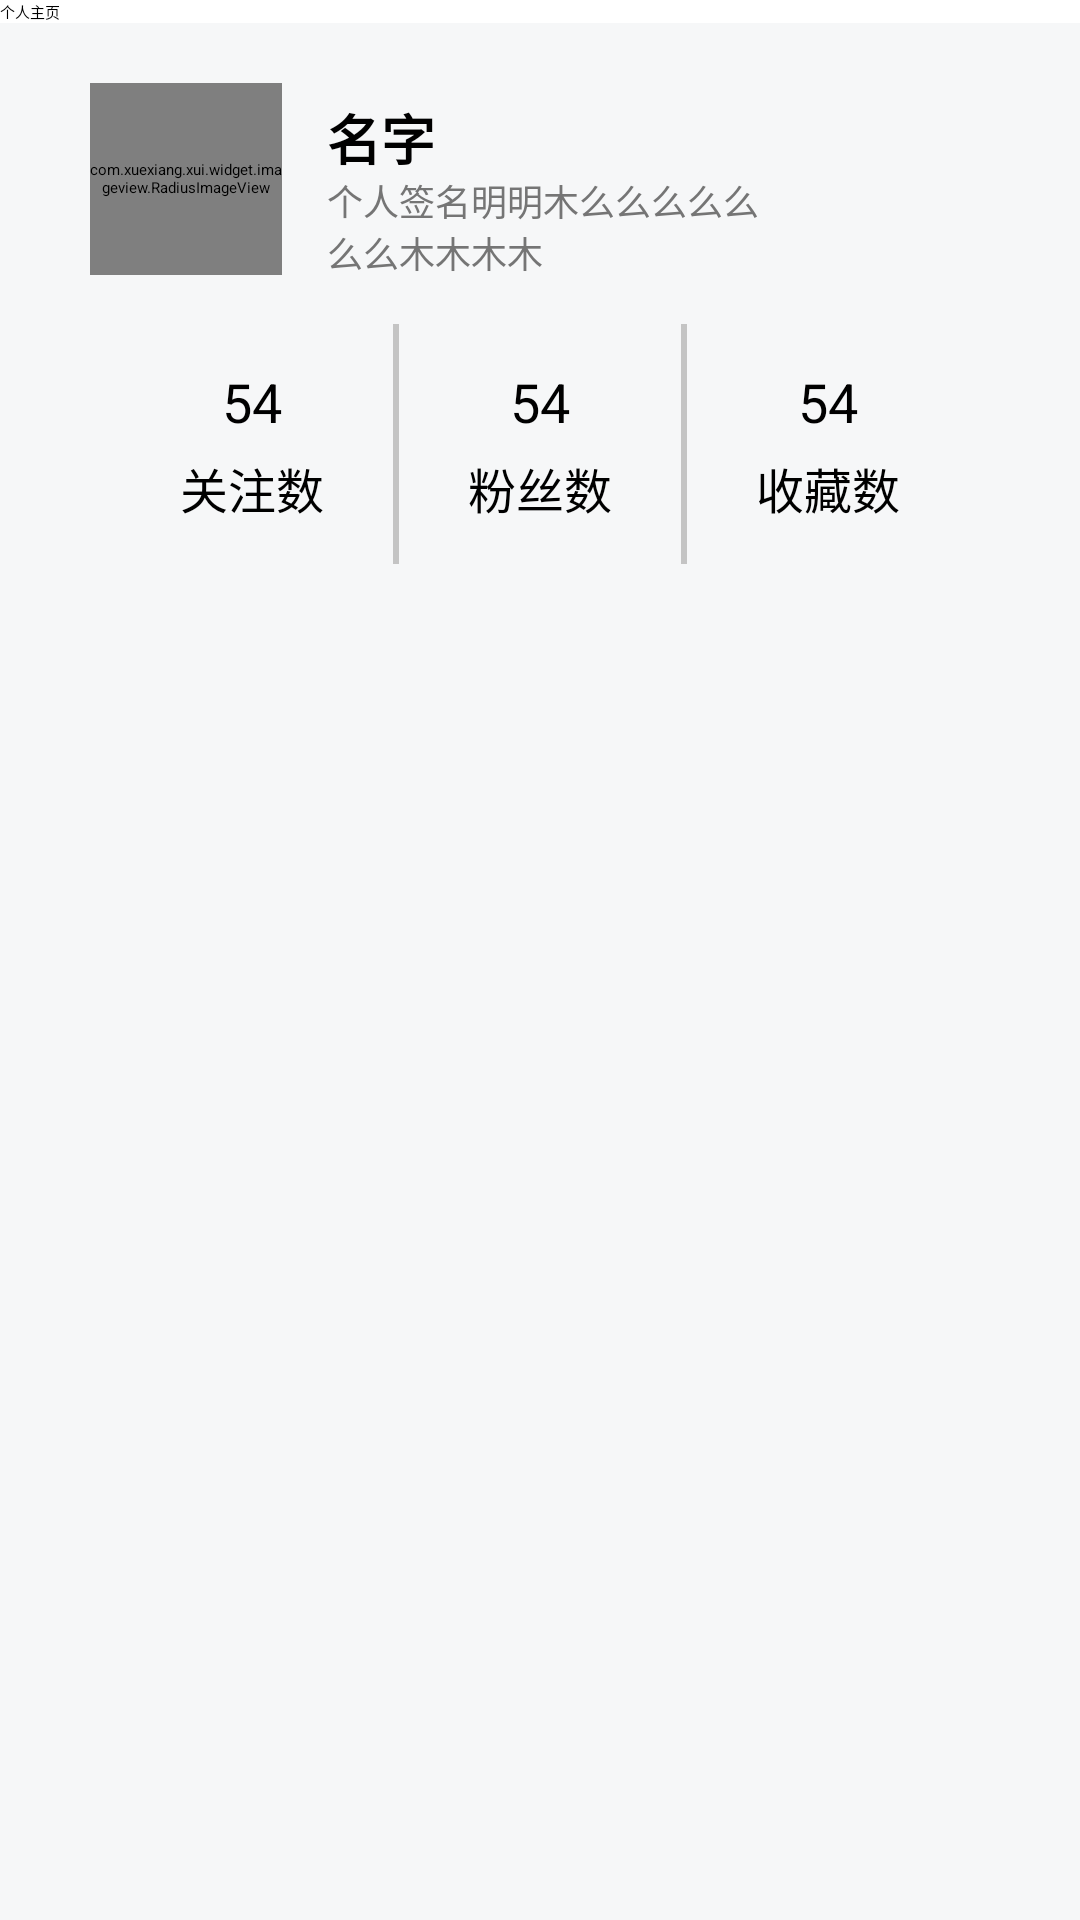

Produce the Android XML layout that renders to this screen, including the resource entries it uses.
<!-- AndroidManifest.xml: application theme AppTheme -->
<!-- res/layout/activity_person_moments.xml -->
<?xml version="1.0" encoding="utf-8"?>
<androidx.constraintlayout.widget.ConstraintLayout xmlns:android="http://schemas.android.com/apk/res/android"
    xmlns:app="http://schemas.android.com/apk/res-auto"
    xmlns:tools="http://schemas.android.com/tools"
    android:layout_width="match_parent"
    android:layout_height="match_parent">
    <androidx.appcompat.widget.Toolbar
        android:id="@+id/titleBar2"
        android:layout_width="match_parent"
        android:layout_height="?attr/actionBarSize"
        android:background="@color/white"
        android:elevation="4dp"
        android:theme="@style/ThemeOverlay.AppCompat.ActionBar"
        app:layout_constraintTop_toTopOf="parent"
        app:popupTheme="@style/ThemeOverlay.AppCompat.Light"
        app:title="个人主页" />

    <androidx.core.widget.NestedScrollView
        android:layout_width="match_parent"
        android:layout_height="0dp"
        android:fillViewport="true"
        app:layout_constraintBottom_toBottomOf="parent"
        app:layout_constraintTop_toBottomOf="@+id/titleBar2">

        <androidx.constraintlayout.widget.ConstraintLayout
            android:layout_width="match_parent"
            android:layout_height="match_parent"
            android:background="#F6F7F8"
            tools:context=".person.PersonhomeActivity">

            <androidx.constraintlayout.widget.ConstraintLayout
                android:id="@+id/c_empty"
                android:layout_width="0dp"
                android:layout_height="0dp"
                android:layout_marginTop="25dp"
                android:visibility="visible"
                app:layout_constraintBottom_toBottomOf="parent"
                app:layout_constraintEnd_toEndOf="parent"
                app:layout_constraintStart_toStartOf="parent"
                app:layout_constraintTop_toBottomOf="@+id/textView43">

                <ImageView
                    android:id="@+id/imageView21"
                    android:layout_width="wrap_content"
                    android:layout_height="wrap_content"
                    app:layout_constraintEnd_toEndOf="parent"
                    app:layout_constraintHorizontal_bias="0.0"
                    app:layout_constraintStart_toStartOf="parent"
                    app:layout_constraintTop_toTopOf="parent"
                    app:srcCompat="@drawable/private1" />
            </androidx.constraintlayout.widget.ConstraintLayout>

            <androidx.constraintlayout.widget.ConstraintLayout
                android:id="@+id/constraintLayout16"
                android:layout_width="0dp"
                android:layout_height="wrap_content"
                android:layout_marginTop="25dp"
                android:background="#F6F7F8"
                android:visibility="gone"
                app:layout_constraintEnd_toEndOf="parent"
                app:layout_constraintStart_toStartOf="parent"
                app:layout_constraintTop_toBottomOf="@+id/textView43">

                <androidx.recyclerview.widget.RecyclerView
                    android:id="@+id/recycler_moment"
                    android:layout_width="match_parent"
                    android:layout_height="match_parent"
                    app:layout_constraintStart_toStartOf="parent"
                    app:layout_constraintTop_toTopOf="parent" />
            </androidx.constraintlayout.widget.ConstraintLayout>

            <com.xuexiang.xui.widget.button.ButtonView
                android:id="@+id/followed_btn2"
                android:layout_width="85dp"
                android:layout_height="38dp"
                android:layout_marginEnd="30dp"
                android:gravity="center"
                android:text="已关注"
                android:textAlignment="center"
                android:textColor="@color/gray_time"
                android:textSize="16sp"
                android:visibility="gone"
                app:layout_constraintBottom_toBottomOf="@+id/radiusImageView2"
                app:layout_constraintEnd_toEndOf="parent"
                app:layout_constraintTop_toTopOf="@+id/radiusImageView2"
                app:textRadius="10dp"
                app:textSolidColor="@color/gray_back" />

            <com.xuexiang.xui.widget.button.ButtonView
                android:id="@+id/follow_btn2"
                android:layout_width="85dp"
                android:layout_height="38dp"
                android:layout_marginEnd="30dp"
                android:gravity="center"
                android:text="+关注"
                android:textAlignment="center"
                android:textColor="@color/white"
                android:textSize="16sp"
                android:visibility="gone"
                app:layout_constraintBottom_toBottomOf="@+id/radiusImageView2"
                app:layout_constraintEnd_toEndOf="parent"
                app:layout_constraintTop_toTopOf="@+id/radiusImageView2"
                app:textRadius="20dp"
                app:textSolidColor="@color/purple_500" />

            <androidx.constraintlayout.widget.ConstraintLayout
                android:id="@+id/constraintLayout4"
                android:layout_width="2dp"
                android:layout_height="80dp"
                android:background="#C4C4C4"
                app:layout_constraintBottom_toBottomOf="@+id/textView45"
                app:layout_constraintEnd_toStartOf="@+id/textView45"
                app:layout_constraintStart_toEndOf="@+id/textView43"
                app:layout_constraintTop_toTopOf="@+id/textView42">

            </androidx.constraintlayout.widget.ConstraintLayout>

            <androidx.constraintlayout.widget.ConstraintLayout
                android:id="@+id/constraintLayout3"
                android:layout_width="2dp"
                android:layout_height="80dp"
                android:background="#C4C4C4"
                app:layout_constraintBottom_toBottomOf="@+id/textView44"
                app:layout_constraintEnd_toStartOf="@+id/textView43"
                app:layout_constraintStart_toEndOf="@+id/textView44"
                app:layout_constraintTop_toTopOf="@+id/textView41">

            </androidx.constraintlayout.widget.ConstraintLayout>

            <com.xuexiang.xui.widget.imageview.RadiusImageView
                android:id="@+id/radiusImageView2"
                android:layout_width="64dp"
                android:layout_height="64dp"
                android:layout_marginStart="30dp"
                android:layout_marginTop="20dp"
                android:src="@drawable/avatar"
                app:layout_constraintStart_toStartOf="parent"
                app:layout_constraintTop_toTopOf="parent"
                app:riv_corner_radius="32dp" />

            <TextView
                android:id="@+id/textView36"
                android:layout_width="wrap_content"
                android:layout_height="wrap_content"
                android:layout_marginStart="15dp"
                android:layout_marginTop="5dp"
                android:text="名字"
                android:textAllCaps="false"
                android:textColor="@color/black"
                android:textSize="18sp"
                android:textStyle="bold"
                app:layout_constraintStart_toEndOf="@+id/radiusImageView2"
                app:layout_constraintTop_toTopOf="@+id/radiusImageView2" />

            <TextView
                android:id="@+id/textView37"
                style="@style/regular_11_black"
                android:layout_width="wrap_content"
                android:layout_height="wrap_content"
                android:ellipsize="end"
                android:lineSpacingExtra="0dp"
                android:maxEms="11"
                android:maxLines="2"
                android:text="个人签名明明木么么么么么么么木木木木"
                android:textColor="@color/gray_600"
                android:textSize="12sp"
                app:layout_constraintBottom_toBottomOf="@+id/radiusImageView2"
                app:layout_constraintStart_toStartOf="@+id/textView36"
                app:layout_constraintTop_toBottomOf="@+id/textView36" />

            <TextView
                android:id="@+id/textView39"
                android:layout_width="wrap_content"
                android:layout_height="wrap_content"
                android:text="54"
                android:textColor="@color/black"
                android:textSize="18sp"
                app:layout_constraintEnd_toEndOf="parent"
                app:layout_constraintStart_toStartOf="parent"
                app:layout_constraintTop_toTopOf="@+id/textView41" />

            <TextView
                android:id="@+id/textView41"
                android:layout_width="wrap_content"
                android:layout_height="wrap_content"
                android:layout_marginTop="30dp"
                android:text="54"
                android:textColor="@color/black"
                android:textSize="18sp"
                app:layout_constraintEnd_toEndOf="@+id/textView44"
                app:layout_constraintStart_toStartOf="@+id/textView44"
                app:layout_constraintTop_toBottomOf="@+id/radiusImageView2" />

            <TextView
                android:id="@+id/textView42"
                android:layout_width="wrap_content"
                android:layout_height="wrap_content"
                android:text="54"
                android:textColor="@color/black"
                android:textSize="18sp"
                app:layout_constraintEnd_toEndOf="@+id/textView45"
                app:layout_constraintStart_toStartOf="@+id/textView45"
                app:layout_constraintTop_toTopOf="@+id/textView39" />

            <TextView
                android:id="@+id/textView43"
                android:layout_width="wrap_content"
                android:layout_height="wrap_content"
                android:paddingTop="5dp"
                android:text="粉丝数"
                android:textColor="@color/black"
                android:textSize="16sp"
                app:layout_constraintEnd_toEndOf="parent"
                app:layout_constraintStart_toStartOf="parent"
                app:layout_constraintTop_toTopOf="@+id/textView44" />

            <TextView
                android:id="@+id/textView44"
                android:layout_width="wrap_content"
                android:layout_height="wrap_content"
                android:layout_marginStart="60dp"
                android:paddingTop="5dp"
                android:text="关注数"
                android:textColor="@color/black"
                android:textSize="16sp"
                app:layout_constraintStart_toStartOf="parent"
                app:layout_constraintTop_toBottomOf="@+id/textView41" />

            <TextView
                android:id="@+id/textView45"
                android:layout_width="wrap_content"
                android:layout_height="wrap_content"
                android:layout_marginEnd="60dp"
                android:paddingTop="5dp"
                android:text="收藏数"
                android:textColor="@color/black"
                android:textSize="16sp"
                app:layout_constraintEnd_toEndOf="parent"
                app:layout_constraintTop_toTopOf="@+id/textView43" />

        </androidx.constraintlayout.widget.ConstraintLayout>
    </androidx.core.widget.NestedScrollView>

    </androidx.constraintlayout.widget.ConstraintLayout>
<!-- resources referenced by this layout -->
<resources>
  <color name="black">#FF000000</color>
  <color name="gray_600">#FF757575</color>
  <color name="gray_back">#EBECED</color>
  <color name="gray_time">#7C8894</color>
  <color name="purple_500">#FF6200EE</color>
  <color name="white">#FFFFFFFF</color>
  <!-- drawable avatar: jpg bitmap (drawable, 3876 bytes) -->
  <!-- drawable private1: png bitmap (drawable, 39707 bytes) -->
  <style name="regular_11_black">
          <item name="android:textSize">11dp</item>
          <item name="android:lineSpacingExtra">5dp</item>
          <item name="android:textColor">#242924</item>
      </style>
  <style name="AppTheme" parent="XUITheme.Phone">
          
          <item name="colorPrimary">@color/purple_500</item>
          <item name="colorPrimaryVariant">@color/purple_700</item>
          <item name="colorOnPrimary">@color/white</item>
          <item name="colorPrimaryDark">@color/purple_200</item>
          <item name="colorAccent">@color/purple_500</item>
          
          <item name="colorSecondary">@color/teal_200</item>
          <item name="colorSecondaryVariant">@color/teal_700</item>
          <item name="colorOnSecondary">@color/black</item>
          
          <item name="android:statusBarColor" tools:targetApi="l">?attr/colorPrimaryVariant</item>
          
          <item name="android:windowBackground">#F6F7F8</item>
          <item name="tb_centerGravity">left</item>
          <item name="xui_actionbar_color">@color/white</item>
          <item name="xui_actionbar_ic_navigation_back">@drawable/back</item>
          <item name="xui_actionbar_text_color">@color/black</item>
          <item name="tb_titleTextSize">16dp</item>
          <item name="tb_sideTextPadding">0dp</item>
          <item name="tb_actionPadding">0dp</item>
      </style>
  <color name="purple_700">#FF3700B3</color>
  <color name="purple_200">#FFBB86FC</color>
  <color name="teal_200">#FF03DAC5</color>
  <color name="teal_700">#FF018786</color>
  <!-- drawable back: png bitmap (drawable, 1621 bytes) -->
</resources>
